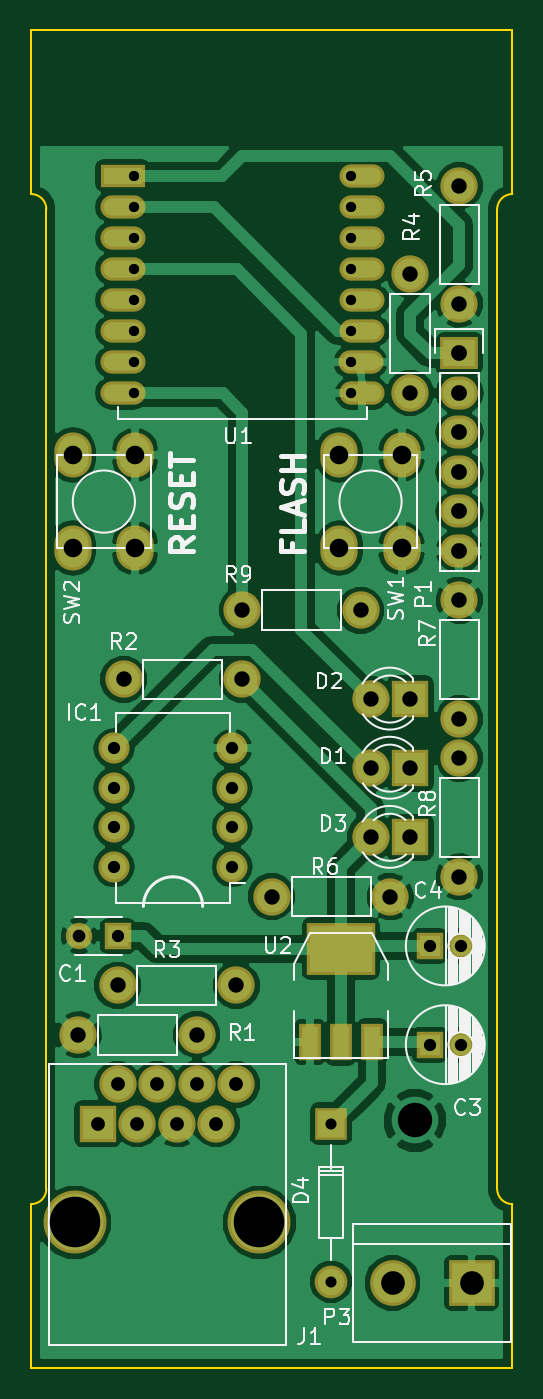
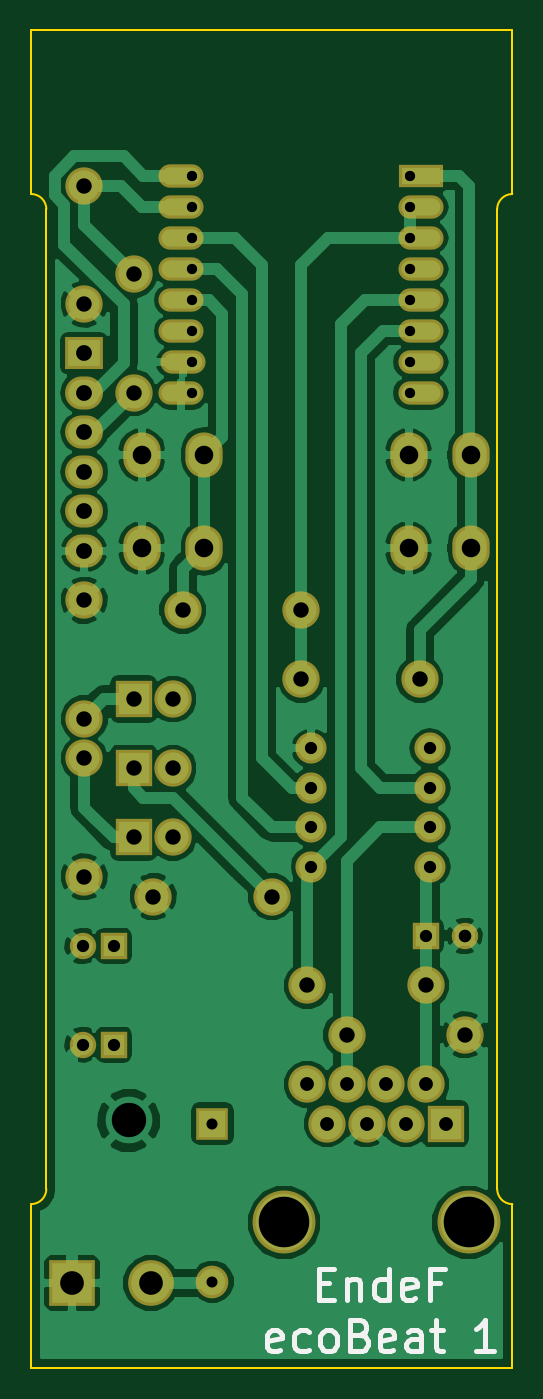
Circuit board: 9 layer files. Board 30.9 x 86.0 mm.
- bottom_copper: ecoBeat_3-B.Cu.gbr (71908 bytes)
- bottom_mask: ecoBeat_3-B.Mask.gbr (2933 bytes)
- bottom_silk: ecoBeat_3-B.SilkS.gbr (4247 bytes)
- outline: ecoBeat_3-Edge.Cuts.gbr (1030 bytes)
- top_copper: ecoBeat_3-F.Cu.gbr (85618 bytes)
- top_mask: ecoBeat_3-F.Mask.gbr (3103 bytes)
- top_silk: ecoBeat_3-F.SilkS.gbr (27513 bytes)
- drill: ecoBeat_3-NPTH.drl (200 bytes)
- drill: ecoBeat_3.drl (1379 bytes)

=== bottom_copper: ecoBeat_3-B.Cu.gbr (71908 bytes, source omitted) ===
=== bottom_mask: ecoBeat_3-B.Mask.gbr ===
G04 #@! TF.FileFunction,Soldermask,Bot*
%FSLAX46Y46*%
G04 Gerber Fmt 4.6, Leading zero omitted, Abs format (unit mm)*
G04 Created by KiCad (PCBNEW 4.0.7-e2-6376~58~ubuntu16.04.1) date Sat May  5 11:14:25 2018*
%MOMM*%
%LPD*%
G01*
G04 APERTURE LIST*
%ADD10C,0.100000*%
%ADD11R,2.900000X1.500000*%
%ADD12O,2.900000X1.500000*%
%ADD13O,2.400000X2.900000*%
%ADD14C,4.049980*%
%ADD15R,2.400000X2.400000*%
%ADD16C,2.400000*%
%ADD17R,2.432000X2.127200*%
%ADD18O,2.432000X2.127200*%
%ADD19R,2.940000X2.940000*%
%ADD20C,2.940000*%
%ADD21C,2.398980*%
%ADD22R,1.700000X1.700000*%
%ADD23C,1.700000*%
%ADD24C,2.099260*%
%ADD25R,2.099260X2.099260*%
%ADD26O,2.000000X2.000000*%
G04 APERTURE END LIST*
D10*
D11*
X151065000Y-67310000D03*
D12*
X151065000Y-69310000D03*
X151065000Y-71310000D03*
X151065000Y-73310000D03*
X151065000Y-75310000D03*
X151065000Y-77310000D03*
X151065000Y-79310000D03*
X151065000Y-81310000D03*
X166465000Y-81310000D03*
X166365000Y-79310000D03*
X166465000Y-77310000D03*
X166465000Y-75310000D03*
X166465000Y-73310000D03*
X166465000Y-71310000D03*
X166465000Y-69310000D03*
X166465000Y-67310000D03*
D13*
X147860000Y-85265000D03*
X151860000Y-85265000D03*
X147860000Y-91265000D03*
X151860000Y-91265000D03*
D14*
X159862520Y-134620000D03*
X147993100Y-134620000D03*
D15*
X149479000Y-128270000D03*
D16*
X150749000Y-125730000D03*
X152019000Y-128270000D03*
X153289000Y-125730000D03*
X154559000Y-128270000D03*
X155829000Y-125730000D03*
X157099000Y-128270000D03*
X158369000Y-125730000D03*
D17*
X172720000Y-78740000D03*
D18*
X172720000Y-81280000D03*
X172720000Y-83820000D03*
X172720000Y-86360000D03*
X172720000Y-88900000D03*
X172720000Y-91440000D03*
D13*
X165005000Y-85265000D03*
X169005000Y-85265000D03*
X165005000Y-91265000D03*
X169005000Y-91265000D03*
D19*
X173500000Y-138515000D03*
D20*
X168420000Y-138515000D03*
D21*
X155829000Y-122555000D03*
X148209000Y-122555000D03*
X158750000Y-99695000D03*
X151130000Y-99695000D03*
X150749000Y-119380000D03*
X158369000Y-119380000D03*
X169545000Y-81280000D03*
X169545000Y-73660000D03*
X172720000Y-75565000D03*
X172720000Y-67945000D03*
D22*
X170815000Y-123190000D03*
D23*
X172815000Y-123190000D03*
D22*
X170815000Y-116840000D03*
D23*
X172815000Y-116840000D03*
D22*
X150749000Y-116205000D03*
D23*
X148249000Y-116205000D03*
D21*
X166370000Y-95250000D03*
X158750000Y-95250000D03*
D15*
X169545000Y-105410000D03*
D16*
X167005000Y-105410000D03*
D15*
X169545000Y-100965000D03*
D16*
X167005000Y-100965000D03*
D15*
X169545000Y-109855000D03*
D16*
X167005000Y-109855000D03*
D21*
X168275000Y-113665000D03*
X160655000Y-113665000D03*
X172720000Y-94615000D03*
X172720000Y-102235000D03*
X172720000Y-112395000D03*
X172720000Y-104775000D03*
D24*
X164467540Y-138430520D03*
D25*
X164467540Y-128270520D03*
D26*
X158115000Y-111760000D03*
X158115000Y-109220000D03*
X158115000Y-106680000D03*
X158115000Y-104140000D03*
X150495000Y-104140000D03*
X150495000Y-106680000D03*
X150495000Y-109220000D03*
X150495000Y-111760000D03*
M02*

=== bottom_silk: ecoBeat_3-B.SilkS.gbr ===
G04 #@! TF.FileFunction,Legend,Bot*
%FSLAX46Y46*%
G04 Gerber Fmt 4.6, Leading zero omitted, Abs format (unit mm)*
G04 Created by KiCad (PCBNEW 4.0.7-e2-6376~58~ubuntu16.04.1) date Sat May  5 11:14:25 2018*
%MOMM*%
%LPD*%
G01*
G04 APERTURE LIST*
%ADD10C,0.100000*%
%ADD11C,0.300000*%
G04 APERTURE END LIST*
D10*
D11*
X157622382Y-138542143D02*
X156955715Y-138542143D01*
X156670001Y-139589762D02*
X157622382Y-139589762D01*
X157622382Y-137589762D01*
X156670001Y-137589762D01*
X155812858Y-138256429D02*
X155812858Y-139589762D01*
X155812858Y-138446905D02*
X155717619Y-138351667D01*
X155527143Y-138256429D01*
X155241429Y-138256429D01*
X155050953Y-138351667D01*
X154955715Y-138542143D01*
X154955715Y-139589762D01*
X153146191Y-139589762D02*
X153146191Y-137589762D01*
X153146191Y-139494524D02*
X153336667Y-139589762D01*
X153717619Y-139589762D01*
X153908095Y-139494524D01*
X154003334Y-139399286D01*
X154098572Y-139208810D01*
X154098572Y-138637381D01*
X154003334Y-138446905D01*
X153908095Y-138351667D01*
X153717619Y-138256429D01*
X153336667Y-138256429D01*
X153146191Y-138351667D01*
X151431905Y-139494524D02*
X151622381Y-139589762D01*
X152003333Y-139589762D01*
X152193810Y-139494524D01*
X152289048Y-139304048D01*
X152289048Y-138542143D01*
X152193810Y-138351667D01*
X152003333Y-138256429D01*
X151622381Y-138256429D01*
X151431905Y-138351667D01*
X151336667Y-138542143D01*
X151336667Y-138732619D01*
X152289048Y-138923095D01*
X149812857Y-138542143D02*
X150479524Y-138542143D01*
X150479524Y-139589762D02*
X150479524Y-137589762D01*
X149527143Y-137589762D01*
X160098572Y-142794524D02*
X160289048Y-142889762D01*
X160670000Y-142889762D01*
X160860477Y-142794524D01*
X160955715Y-142604048D01*
X160955715Y-141842143D01*
X160860477Y-141651667D01*
X160670000Y-141556429D01*
X160289048Y-141556429D01*
X160098572Y-141651667D01*
X160003334Y-141842143D01*
X160003334Y-142032619D01*
X160955715Y-142223095D01*
X158289048Y-142794524D02*
X158479524Y-142889762D01*
X158860476Y-142889762D01*
X159050952Y-142794524D01*
X159146191Y-142699286D01*
X159241429Y-142508810D01*
X159241429Y-141937381D01*
X159146191Y-141746905D01*
X159050952Y-141651667D01*
X158860476Y-141556429D01*
X158479524Y-141556429D01*
X158289048Y-141651667D01*
X157146190Y-142889762D02*
X157336666Y-142794524D01*
X157431905Y-142699286D01*
X157527143Y-142508810D01*
X157527143Y-141937381D01*
X157431905Y-141746905D01*
X157336666Y-141651667D01*
X157146190Y-141556429D01*
X156860476Y-141556429D01*
X156670000Y-141651667D01*
X156574762Y-141746905D01*
X156479524Y-141937381D01*
X156479524Y-142508810D01*
X156574762Y-142699286D01*
X156670000Y-142794524D01*
X156860476Y-142889762D01*
X157146190Y-142889762D01*
X154955714Y-141842143D02*
X154670000Y-141937381D01*
X154574761Y-142032619D01*
X154479523Y-142223095D01*
X154479523Y-142508810D01*
X154574761Y-142699286D01*
X154670000Y-142794524D01*
X154860476Y-142889762D01*
X155622381Y-142889762D01*
X155622381Y-140889762D01*
X154955714Y-140889762D01*
X154765238Y-140985000D01*
X154670000Y-141080238D01*
X154574761Y-141270714D01*
X154574761Y-141461190D01*
X154670000Y-141651667D01*
X154765238Y-141746905D01*
X154955714Y-141842143D01*
X155622381Y-141842143D01*
X152860476Y-142794524D02*
X153050952Y-142889762D01*
X153431904Y-142889762D01*
X153622381Y-142794524D01*
X153717619Y-142604048D01*
X153717619Y-141842143D01*
X153622381Y-141651667D01*
X153431904Y-141556429D01*
X153050952Y-141556429D01*
X152860476Y-141651667D01*
X152765238Y-141842143D01*
X152765238Y-142032619D01*
X153717619Y-142223095D01*
X151050952Y-142889762D02*
X151050952Y-141842143D01*
X151146190Y-141651667D01*
X151336666Y-141556429D01*
X151717618Y-141556429D01*
X151908095Y-141651667D01*
X151050952Y-142794524D02*
X151241428Y-142889762D01*
X151717618Y-142889762D01*
X151908095Y-142794524D01*
X152003333Y-142604048D01*
X152003333Y-142413571D01*
X151908095Y-142223095D01*
X151717618Y-142127857D01*
X151241428Y-142127857D01*
X151050952Y-142032619D01*
X150384285Y-141556429D02*
X149622380Y-141556429D01*
X150098571Y-140889762D02*
X150098571Y-142604048D01*
X150003332Y-142794524D01*
X149812856Y-142889762D01*
X149622380Y-142889762D01*
X146384284Y-142889762D02*
X147527142Y-142889762D01*
X146955713Y-142889762D02*
X146955713Y-140889762D01*
X147146189Y-141175476D01*
X147336665Y-141365952D01*
X147527142Y-141461190D01*
M02*

=== outline: ecoBeat_3-Edge.Cuts.gbr ===
G04 #@! TF.FileFunction,Profile,NP*
%FSLAX46Y46*%
G04 Gerber Fmt 4.6, Leading zero omitted, Abs format (unit mm)*
G04 Created by KiCad (PCBNEW 4.0.7-e2-6376~58~ubuntu16.04.1) date Sat May  5 11:14:25 2018*
%MOMM*%
%LPD*%
G01*
G04 APERTURE LIST*
%ADD10C,0.100000*%
%ADD11C,0.150000*%
G04 APERTURE END LIST*
D10*
D11*
X176125000Y-57965000D02*
X176125000Y-68465000D01*
X176125000Y-133440000D02*
X176125000Y-143965000D01*
X145185000Y-133440000D02*
X145185000Y-143965000D01*
X145185000Y-57965000D02*
X145185000Y-68465000D01*
X145186000Y-133441000D02*
G75*
G03X146160000Y-132465000I-1000J975000D01*
G01*
X176125000Y-133440000D02*
G75*
G02X175150000Y-132465000I0J975000D01*
G01*
X146159000Y-69466000D02*
G75*
G03X145186000Y-68491000I-974000J1000D01*
G01*
X176125000Y-68490000D02*
G75*
G03X175150000Y-69465000I0J-975000D01*
G01*
X146160000Y-69465000D02*
X146160000Y-132465000D01*
X175150000Y-69465000D02*
X175150000Y-132465000D01*
X145185000Y-143965000D02*
X176125000Y-143965000D01*
X145185000Y-57965000D02*
X176125000Y-57965000D01*
M02*

=== top_copper: ecoBeat_3-F.Cu.gbr (85618 bytes, source omitted) ===
=== top_mask: ecoBeat_3-F.Mask.gbr ===
G04 #@! TF.FileFunction,Soldermask,Top*
%FSLAX46Y46*%
G04 Gerber Fmt 4.6, Leading zero omitted, Abs format (unit mm)*
G04 Created by KiCad (PCBNEW 4.0.7-e2-6376~58~ubuntu16.04.1) date Sat May  5 11:14:25 2018*
%MOMM*%
%LPD*%
G01*
G04 APERTURE LIST*
%ADD10C,0.100000*%
%ADD11R,2.900000X1.500000*%
%ADD12O,2.900000X1.500000*%
%ADD13O,2.400000X2.900000*%
%ADD14C,4.049980*%
%ADD15R,2.400000X2.400000*%
%ADD16C,2.400000*%
%ADD17R,2.432000X2.127200*%
%ADD18O,2.432000X2.127200*%
%ADD19R,4.400000X3.400000*%
%ADD20R,1.400000X2.400000*%
%ADD21R,2.940000X2.940000*%
%ADD22C,2.940000*%
%ADD23C,2.398980*%
%ADD24R,1.700000X1.700000*%
%ADD25C,1.700000*%
%ADD26C,2.099260*%
%ADD27R,2.099260X2.099260*%
%ADD28O,2.000000X2.000000*%
G04 APERTURE END LIST*
D10*
D11*
X151065000Y-67310000D03*
D12*
X151065000Y-69310000D03*
X151065000Y-71310000D03*
X151065000Y-73310000D03*
X151065000Y-75310000D03*
X151065000Y-77310000D03*
X151065000Y-79310000D03*
X151065000Y-81310000D03*
X166465000Y-81310000D03*
X166365000Y-79310000D03*
X166465000Y-77310000D03*
X166465000Y-75310000D03*
X166465000Y-73310000D03*
X166465000Y-71310000D03*
X166465000Y-69310000D03*
X166465000Y-67310000D03*
D13*
X147860000Y-85265000D03*
X151860000Y-85265000D03*
X147860000Y-91265000D03*
X151860000Y-91265000D03*
D14*
X159862520Y-134620000D03*
X147993100Y-134620000D03*
D15*
X149479000Y-128270000D03*
D16*
X150749000Y-125730000D03*
X152019000Y-128270000D03*
X153289000Y-125730000D03*
X154559000Y-128270000D03*
X155829000Y-125730000D03*
X157099000Y-128270000D03*
X158369000Y-125730000D03*
D17*
X172720000Y-78740000D03*
D18*
X172720000Y-81280000D03*
X172720000Y-83820000D03*
X172720000Y-86360000D03*
X172720000Y-88900000D03*
X172720000Y-91440000D03*
D19*
X165100000Y-117015000D03*
D20*
X165100000Y-123015000D03*
X167100000Y-123015000D03*
X163100000Y-123015000D03*
D13*
X165005000Y-85265000D03*
X169005000Y-85265000D03*
X165005000Y-91265000D03*
X169005000Y-91265000D03*
D21*
X173500000Y-138515000D03*
D22*
X168420000Y-138515000D03*
D23*
X155829000Y-122555000D03*
X148209000Y-122555000D03*
X158750000Y-99695000D03*
X151130000Y-99695000D03*
X150749000Y-119380000D03*
X158369000Y-119380000D03*
X169545000Y-81280000D03*
X169545000Y-73660000D03*
X172720000Y-75565000D03*
X172720000Y-67945000D03*
D24*
X170815000Y-123190000D03*
D25*
X172815000Y-123190000D03*
D24*
X170815000Y-116840000D03*
D25*
X172815000Y-116840000D03*
D24*
X150749000Y-116205000D03*
D25*
X148249000Y-116205000D03*
D23*
X166370000Y-95250000D03*
X158750000Y-95250000D03*
D15*
X169545000Y-105410000D03*
D16*
X167005000Y-105410000D03*
D15*
X169545000Y-100965000D03*
D16*
X167005000Y-100965000D03*
D15*
X169545000Y-109855000D03*
D16*
X167005000Y-109855000D03*
D23*
X168275000Y-113665000D03*
X160655000Y-113665000D03*
X172720000Y-94615000D03*
X172720000Y-102235000D03*
X172720000Y-112395000D03*
X172720000Y-104775000D03*
D26*
X164467540Y-138430520D03*
D27*
X164467540Y-128270520D03*
D28*
X158115000Y-111760000D03*
X158115000Y-109220000D03*
X158115000Y-106680000D03*
X158115000Y-104140000D03*
X150495000Y-104140000D03*
X150495000Y-106680000D03*
X150495000Y-109220000D03*
X150495000Y-111760000D03*
M02*

=== top_silk: ecoBeat_3-F.SilkS.gbr (27513 bytes, source omitted) ===
=== drill: ecoBeat_3-NPTH.drl ===
M48
;DRILL file {KiCad 4.0.7-e2-6376~58~ubuntu16.04.1} date Sat May  5 11:14:30 2018
;FORMAT={-:-/ absolute / inch / decimal}
FMAT,2
INCH,TZ
T1C0.128
%
G90
G05
M72
T1
X5.8265Y-5.3
X6.2938Y-5.3
T0
M30

=== drill: ecoBeat_3.drl ===
M48
;DRILL file {KiCad 4.0.7-e2-6376~58~ubuntu16.04.1} date Sat May  5 11:14:30 2018
;FORMAT={-:-/ absolute / inch / decimal}
FMAT,2
INCH,TZ
T1C0.026
T2C0.028
T3C0.031
T4C0.032
T5C0.035
T6C0.039
T7C0.040
T8C0.047
T9C0.060
T10C0.087
%
G90
G05
M72
T1
X5.975Y-2.65
X5.975Y-2.7287
X5.975Y-2.8075
X5.975Y-2.8862
X5.975Y-2.965
X5.975Y-3.0437
X5.975Y-3.1224
X5.975Y-3.2012
X6.5262Y-2.65
X6.5262Y-2.7287
X6.5262Y-2.8075
X6.5262Y-2.8862
X6.5262Y-2.965
X6.5262Y-3.0437
X6.5262Y-3.1224
X6.5262Y-3.2012
T2
X6.4751Y-5.05
X6.4751Y-5.45
T3
X5.925Y-4.1
X5.925Y-4.2
X5.925Y-4.3
X5.925Y-4.4
X5.935Y-4.575
X6.225Y-4.1
X6.225Y-4.2
X6.225Y-4.3
X6.225Y-4.4
X6.725Y-4.6
X6.725Y-4.85
X6.8037Y-4.6
X6.8037Y-4.85
T4
X5.8366Y-4.575
T5
X5.885Y-5.05
X5.935Y-4.95
X5.985Y-5.05
X6.035Y-4.95
X6.085Y-5.05
X6.135Y-4.95
X6.185Y-5.05
X6.235Y-4.95
T6
X5.835Y-4.825
X5.935Y-4.7
X5.95Y-3.925
X6.135Y-4.825
X6.235Y-4.7
X6.25Y-3.75
X6.25Y-3.925
X6.325Y-4.475
X6.55Y-3.75
X6.575Y-3.975
X6.575Y-4.15
X6.575Y-4.325
X6.625Y-4.475
X6.675Y-2.9
X6.675Y-3.2
X6.675Y-3.975
X6.675Y-4.15
X6.675Y-4.325
X6.8Y-2.675
X6.8Y-2.975
X6.8Y-3.725
X6.8Y-4.025
X6.8Y-4.125
X6.8Y-4.425
T7
X6.8Y-3.1
X6.8Y-3.2
X6.8Y-3.3
X6.8Y-3.4
X6.8Y-3.5
X6.8Y-3.6
T8
X5.8213Y-3.3569
X5.8213Y-3.5931
X5.9787Y-3.3569
X5.9787Y-3.5931
X6.4963Y-3.3569
X6.4963Y-3.5931
X6.6537Y-3.3569
X6.6537Y-3.5931
T9
X6.6307Y-5.4533
X6.8307Y-5.4533
T10
X6.6872Y-5.0419
T0
M30

